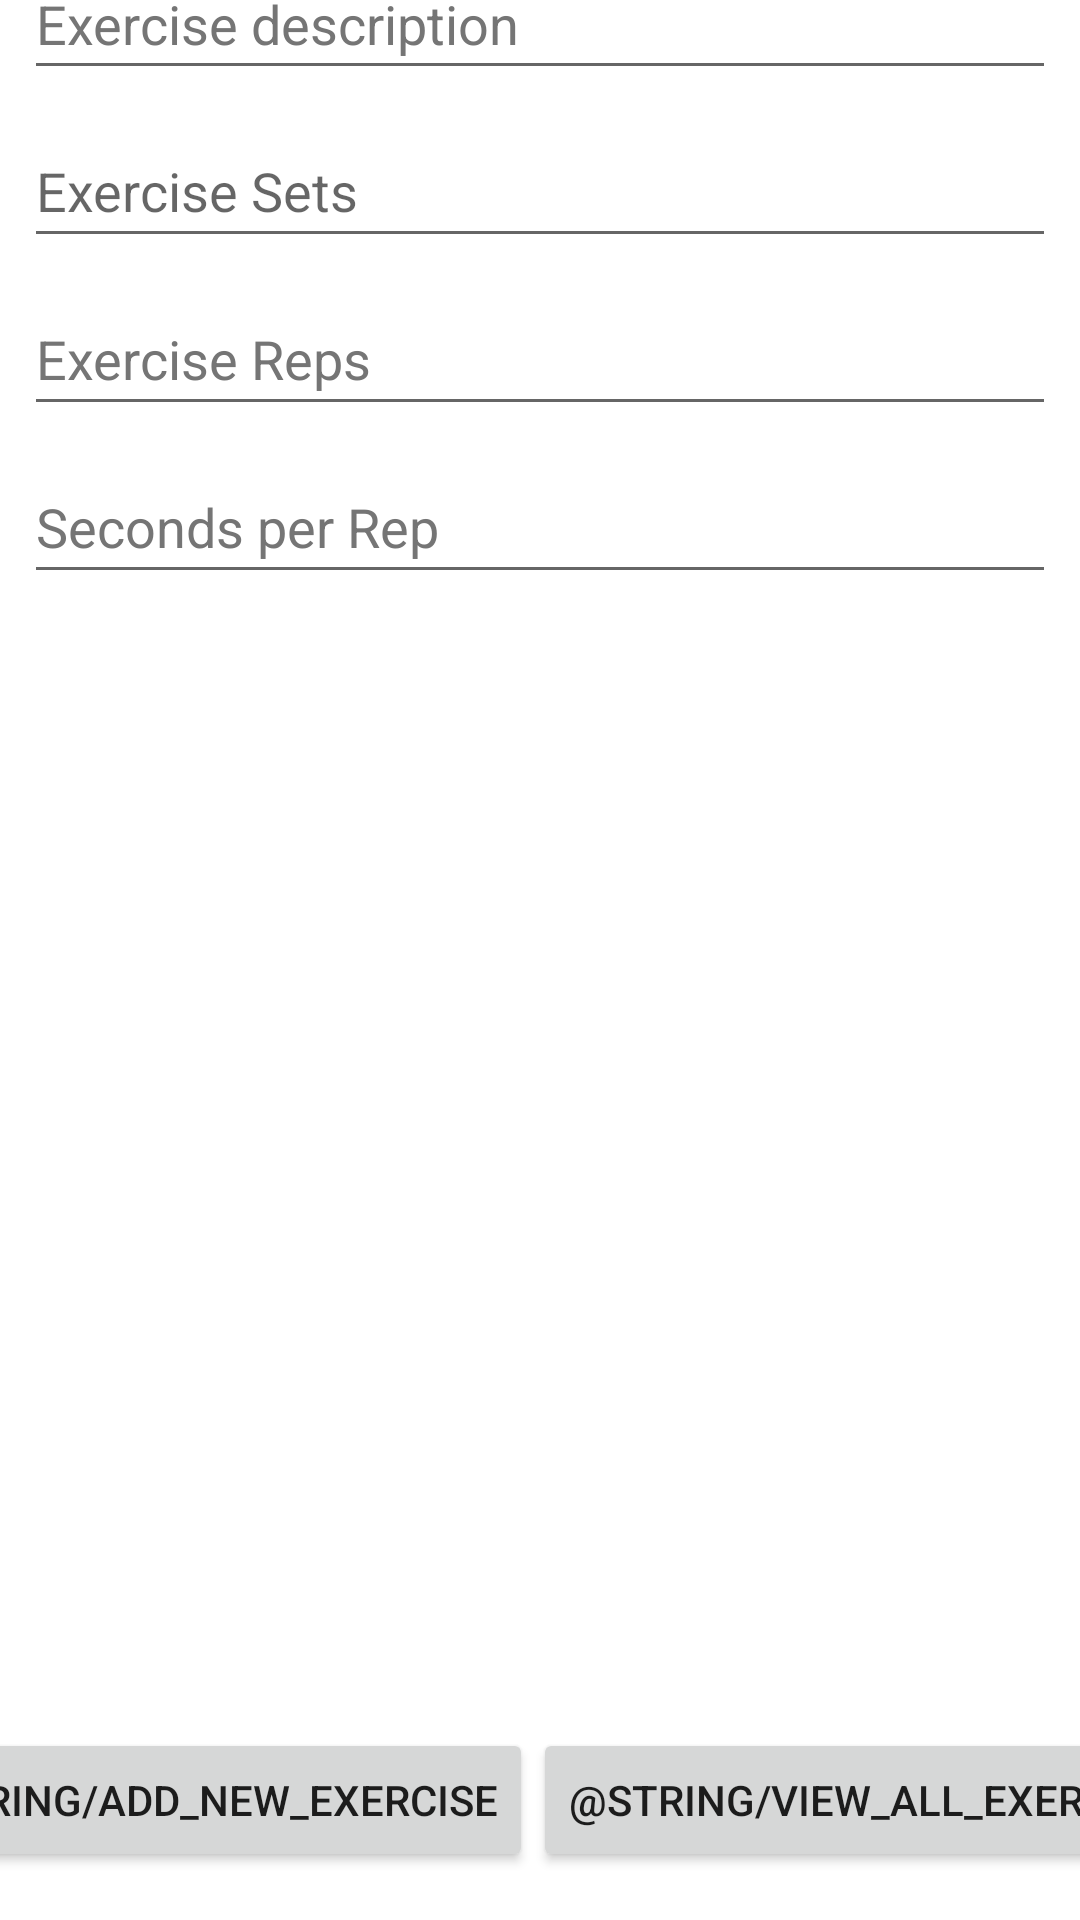

The Android layout XML behind this screen, and the referenced resources:
<!-- AndroidManifest.xml: application theme Theme.StayBalanced -->
<!-- res/layout/activity_database_demo.xml -->
<?xml version="1.0" encoding="utf-8"?>
<androidx.constraintlayout.widget.ConstraintLayout xmlns:android="http://schemas.android.com/apk/res/android"
    xmlns:app="http://schemas.android.com/apk/res-auto"
    xmlns:tools="http://schemas.android.com/tools"
    android:layout_width="match_parent"
    android:layout_height="match_parent"
    tools:context=".DatabaseDemo"
    tools:ignore="Autofill,HardcodedText">

    <Button
        android:id="@+id/add_ex"
        android:layout_width="wrap_content"
        android:layout_height="wrap_content"
        android:layout_marginStart="4dp"
        android:layout_marginBottom="16dp"
        android:text="@string/add_new_exercise"
        app:layout_constraintBottom_toBottomOf="parent"
        app:layout_constraintEnd_toStartOf="@+id/view_ex"
        app:layout_constraintStart_toStartOf="parent"
        app:layout_constraintTop_toBottomOf="@+id/lv_exercises"/>

    <Button
        android:id="@+id/view_ex"
        android:layout_width="wrap_content"
        android:layout_height="wrap_content"
        android:layout_marginBottom="16dp"
        android:text="@string/view_all_exercises"
        app:layout_constraintBottom_toBottomOf="parent"
        app:layout_constraintEnd_toEndOf="parent"
        app:layout_constraintStart_toEndOf="@+id/add_ex"
        app:layout_constraintTop_toTopOf="@+id/add_ex"/>

    <EditText
        android:id="@+id/et_ex_name"
        android:layout_width="match_parent"
        android:layout_height="wrap_content"
        android:layout_marginStart="8dp"
        android:layout_marginTop="16dp"
        android:layout_marginEnd="8dp"
        android:hint="Exercise name"
        android:inputType="text"
        android:minHeight="48dp"
        android:textColorHint="#757575"
        app:layout_constraintBottom_toTopOf="@+id/et_ex_description"
        app:layout_constraintEnd_toEndOf="parent"
        app:layout_constraintHorizontal_bias="0.498"
        app:layout_constraintStart_toStartOf="parent"
        app:layout_constraintTop_toTopOf="parent" />

    <EditText
        android:id="@+id/et_ex_description"
        android:layout_width="match_parent"
        android:layout_height="wrap_content"
        android:layout_marginStart="8dp"
        android:layout_marginTop="8dp"
        android:layout_marginEnd="8dp"
        android:hint="Exercise description"
        android:inputType="text"
        android:minHeight="48dp"
        android:textColorHint="#757575"
        app:layout_constraintBottom_toTopOf="@+id/et_ex_sets"
        app:layout_constraintEnd_toEndOf="parent"
        app:layout_constraintHorizontal_bias="0.0"
        app:layout_constraintStart_toStartOf="parent"
        app:layout_constraintTop_toBottomOf="@+id/et_ex_name" />

    <EditText
        android:id="@+id/et_ex_sets"
        android:layout_width="match_parent"
        android:layout_height="wrap_content"
        android:layout_marginStart="8dp"
        android:layout_marginTop="8dp"
        android:layout_marginEnd="8dp"
        android:hint="Exercise Sets"
        android:inputType="number"
        android:minHeight="48dp"
        app:layout_constraintBottom_toTopOf="@+id/et_ex_reps"
        app:layout_constraintEnd_toEndOf="parent"
        app:layout_constraintHorizontal_bias="0.0"
        app:layout_constraintStart_toStartOf="parent"
        app:layout_constraintTop_toBottomOf="@+id/et_ex_description" />

    <EditText
        android:id="@+id/et_ex_reps"
        android:layout_width="match_parent"
        android:layout_height="wrap_content"
        android:layout_marginStart="8dp"
        android:layout_marginTop="8dp"
        android:layout_marginEnd="8dp"
        android:hint="Exercise Reps"
        android:inputType="number"
        android:minHeight="48dp"
        android:textColorHint="#757575"
        app:layout_constraintBottom_toTopOf="@+id/et_ex_secs_per_rep"
        app:layout_constraintEnd_toEndOf="parent"
        app:layout_constraintHorizontal_bias="0.0"
        app:layout_constraintStart_toStartOf="parent"
        app:layout_constraintTop_toBottomOf="@+id/et_ex_sets" />

    <EditText
        android:id="@+id/et_ex_secs_per_rep"
        android:layout_width="match_parent"
        android:layout_height="wrap_content"
        android:layout_marginStart="8dp"
        android:layout_marginTop="8dp"
        android:layout_marginEnd="8dp"
        android:hint="Seconds per Rep"
        android:inputType="number"
        android:minHeight="48dp"
        android:textColorHint="#757575"
        app:layout_constraintEnd_toEndOf="parent"
        app:layout_constraintHorizontal_bias="0.0"
        app:layout_constraintStart_toStartOf="parent"
        app:layout_constraintTop_toBottomOf="@+id/et_ex_reps" />

    <ListView
        android:id="@+id/lv_exercises"
        android:layout_width="fill_parent"
        android:layout_height="362dp"
        android:layout_marginStart="8dp"
        android:layout_marginTop="8dp"
        android:layout_marginEnd="8dp"
        android:layout_marginBottom="8dp"
        app:layout_constraintBottom_toTopOf="@+id/add_ex"
        app:layout_constraintEnd_toEndOf="parent"
        app:layout_constraintStart_toStartOf="parent"
        app:layout_constraintTop_toBottomOf="@+id/et_ex_secs_per_rep" />


</androidx.constraintlayout.widget.ConstraintLayout>
<!-- resources referenced by this layout -->
<resources>
  <style name="Theme.StayBalanced" parent="Theme.MaterialComponents.DayNight.DarkActionBar">
          
          <item name="colorPrimary">@color/orange</item>
          <item name="colorPrimaryVariant">@color/brown</item>
          <item name="colorOnPrimary">@color/white</item>
          
          <item name="colorSecondary">@color/spearmint</item>
          <item name="colorSecondaryVariant">@color/green</item>
          <item name="colorOnSecondary">@color/black</item>
          
          <item name="android:statusBarColor" tools:targetApi="l">?attr/colorPrimaryVariant</item>
          
      </style>
  <color name="orange">#F4B062</color>
  <color name="brown">#AD605D</color>
  <color name="white">#FFFFFFFF</color>
  <color name="spearmint">#8AD4B9</color>
  <color name="green">#C9C082</color>
  <color name="black">#FF000000</color>
</resources>
